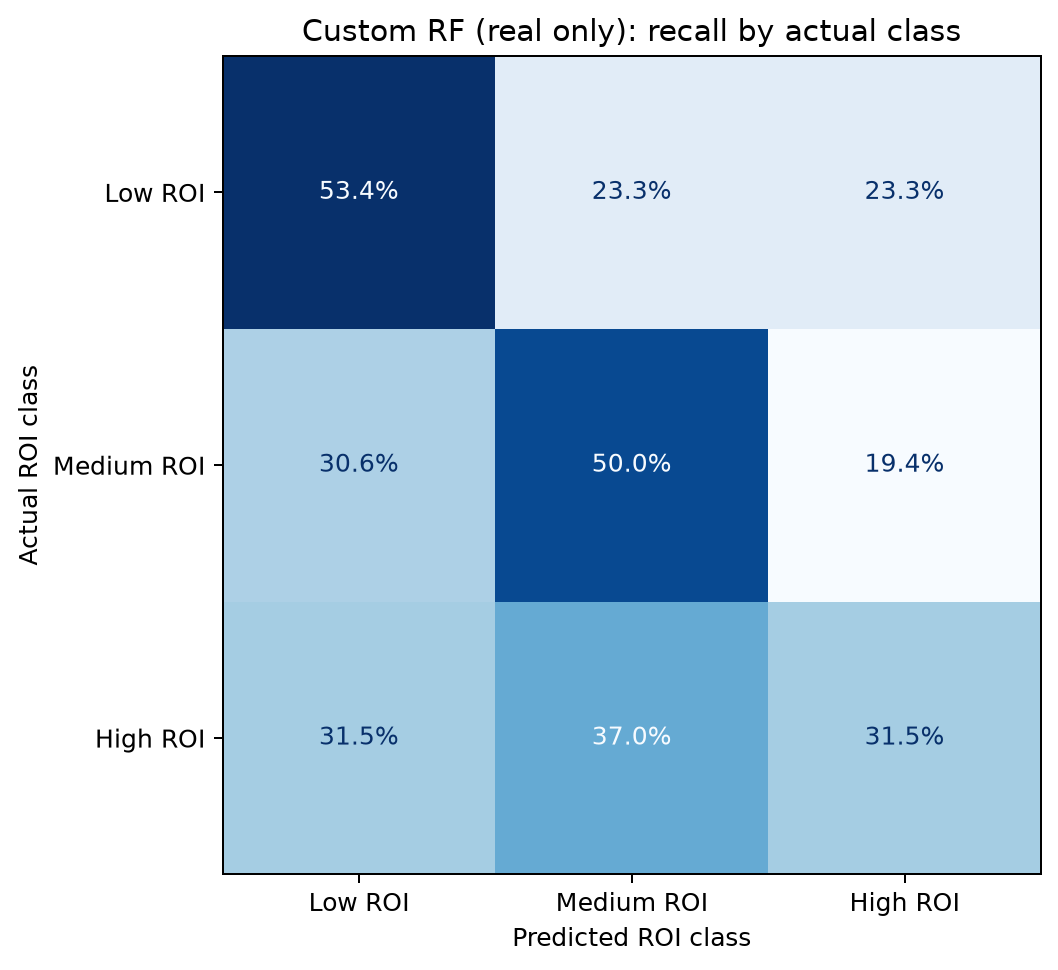

The table this chart was drawn from, first rows:
, predicted_Low ROI, predicted_Medium ROI, predicted_High ROI
actual_Low ROI, 0.5342, 0.2329, 0.2329
actual_Medium ROI, 0.3056, 0.5, 0.1944
actual_High ROI, 0.3151, 0.3699, 0.3151
